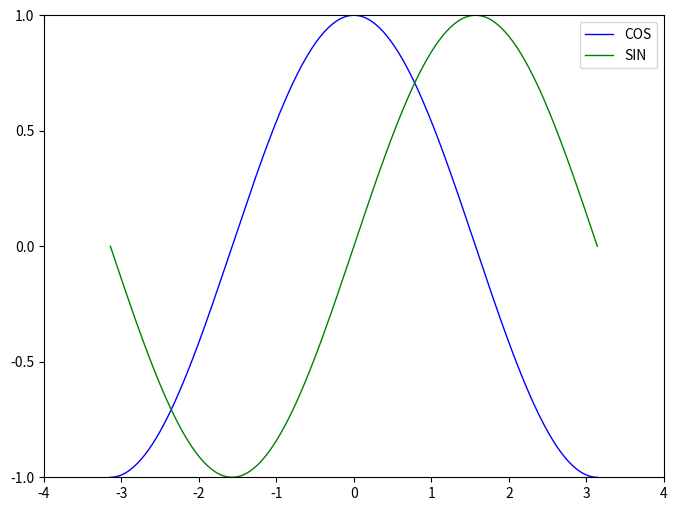

Source code (Python):
import numpy as np
import matplotlib.pyplot as plt
import pylab


X = np.linspace(-np.pi,np.pi,256,endpoint = True)
C,S = np.cos(X),np.sin(X)
'''
#基本绘图
plt.plot(X,C)
plt.plot(X,S)

plt.show()
'''

plt.figure(figsize=(8,6),dpi = 80)
plt.subplot(1,1,1)

plt.plot(X,C,color = "blue",linewidth = 1.0,linestyle = "-",label = "COS")
plt.plot(X,S,color = "green",linewidth = "1.0",linestyle = "-",label = "SIN")

plt.xlim(-4.0,4.0)
plt.xticks(np.linspace(-4,4,9,endpoint = True))

plt.ylim(-1.0,1.0)
plt.yticks(np.linspace(-1,1,5,endpoint = True))
plt.legend()
plt.savefig("exercise.png",dpi = 72)

plt.show()





